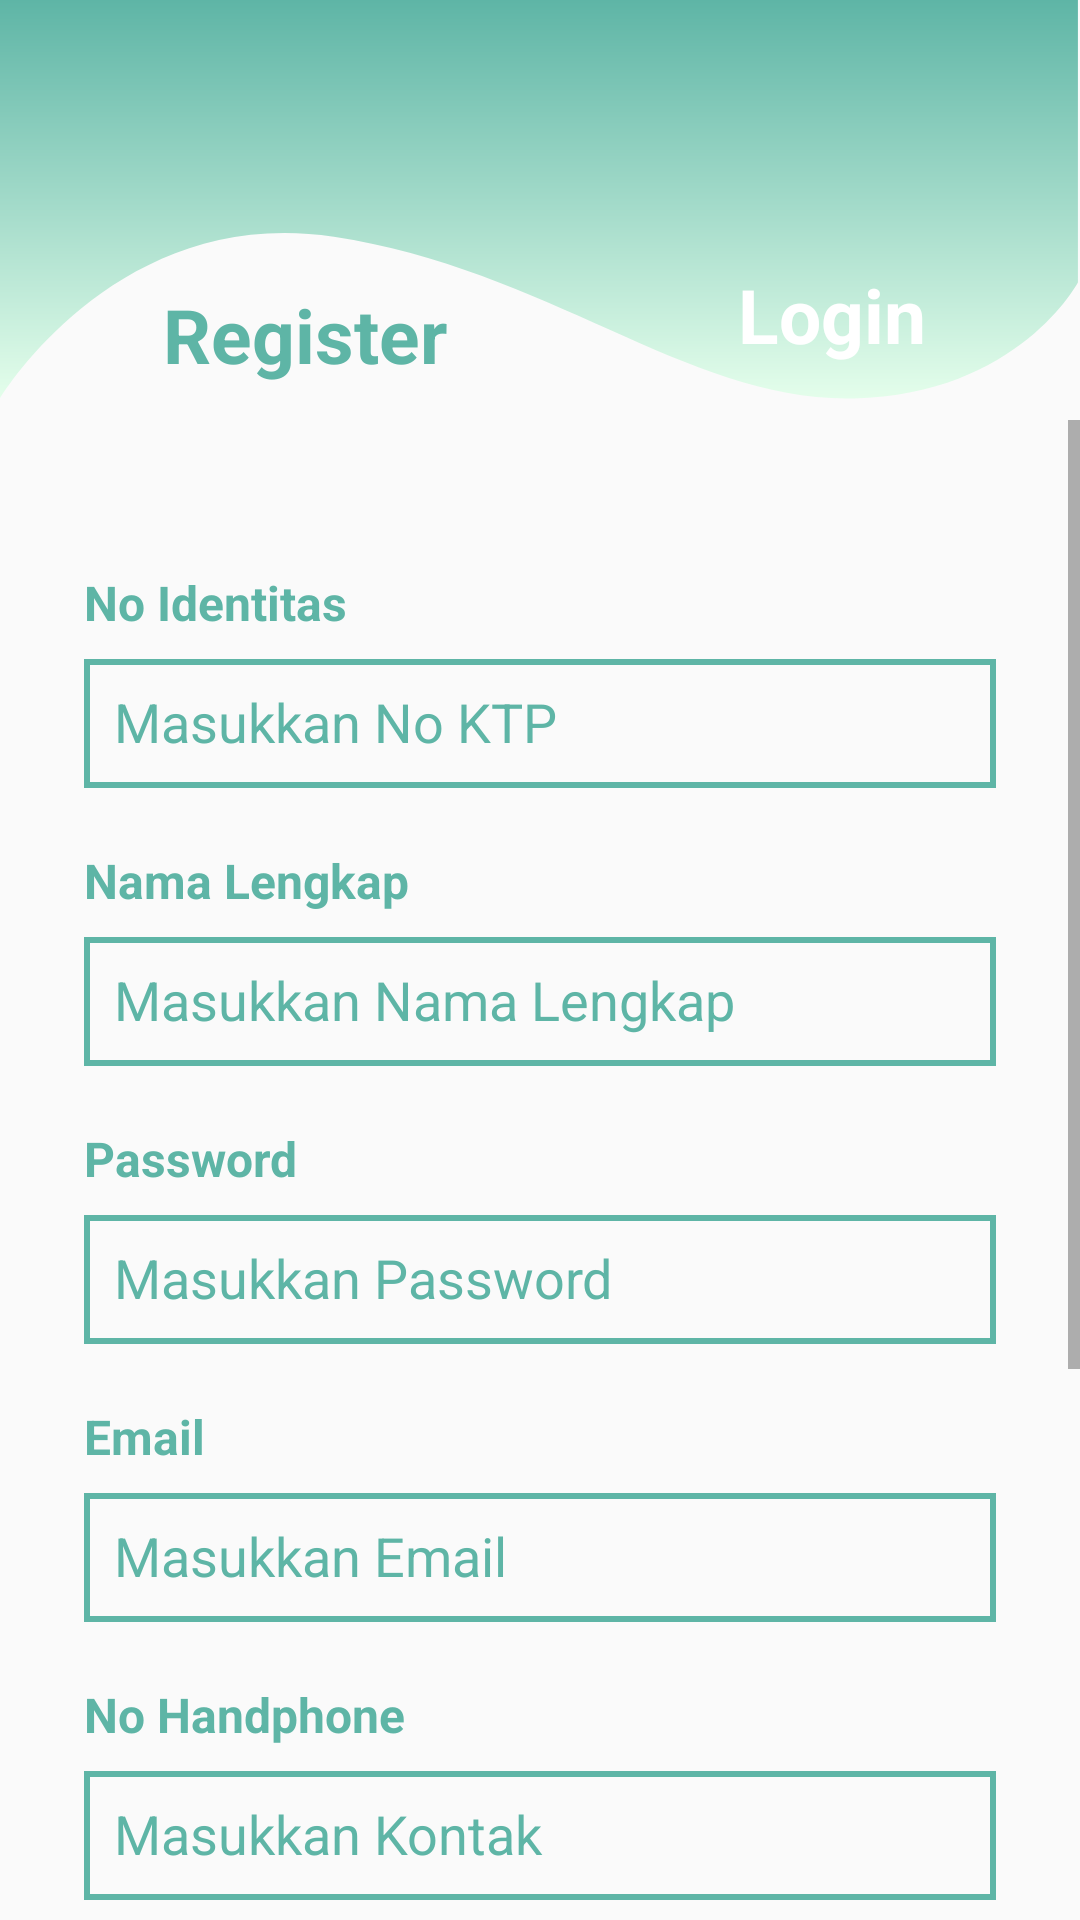

Android layout source for this screen:
<!-- AndroidManifest.xml: application theme AppTheme -->
<!-- res/layout/activity_register2.xml -->
<?xml version="1.0" encoding="utf-8"?>
<android.support.constraint.ConstraintLayout xmlns:android="http://schemas.android.com/apk/res/android"
    xmlns:app="http://schemas.android.com/apk/res-auto"
    xmlns:tools="http://schemas.android.com/tools"
    android:layout_width="match_parent"
    android:layout_height="match_parent"
    android:orientation="vertical"
    tools:context="Auth.Register2Activity">

    <ImageView
        android:layout_width="match_parent"
        android:layout_height="133dp"
        android:background="@drawable/ic_gradient2"
        tools:layout_editor_absoluteX="0dp"
        tools:layout_editor_absoluteY="0dp"
        tools:ignore="MissingConstraints" />

    <TextView
        android:layout_width="wrap_content"
        android:layout_height="wrap_content"
        android:layout_marginStart="8dp"
        android:layout_marginTop="72dp"
        android:layout_marginEnd="8dp"
        android:layout_marginBottom="8dp"
        android:text="Register"
        android:textColor="#5eb5a6"
        android:textSize="25sp"
        android:textStyle="bold"
        app:layout_constraintBottom_toBottomOf="parent"
        app:layout_constraintEnd_toEndOf="parent"
        app:layout_constraintHorizontal_bias="0.186"
        app:layout_constraintStart_toStartOf="parent"
        app:layout_constraintTop_toTopOf="parent"
        app:layout_constraintVertical_bias="0.043" />

    <TextView
        android:layout_width="wrap_content"
        android:layout_height="32dp"
        android:layout_marginStart="8dp"
        android:layout_marginTop="88dp"
        android:layout_marginEnd="8dp"
        android:layout_marginBottom="8dp"
        android:text="Login"
        android:textColor="#fff"
        android:textSize="25sp"
        android:textStyle="bold"
        app:layout_constraintBottom_toBottomOf="parent"
        app:layout_constraintEnd_toEndOf="parent"
        app:layout_constraintHorizontal_bias="0.846"
        app:layout_constraintStart_toStartOf="parent"
        app:layout_constraintTop_toTopOf="parent"
        app:layout_constraintVertical_bias="0.0" />

    <ScrollView
        android:layout_width="match_parent"
        android:layout_height="wrap_content"
        android:layout_marginBottom="8dp"
        android:paddingTop="140dp"
        app:layout_constraintBottom_toBottomOf="parent"
        app:layout_constraintTop_toTopOf="parent"
        app:layout_constraintVertical_bias="0.0"
        tools:layout_editor_absoluteX="16dp">

        <LinearLayout
            android:layout_width="match_parent"
            android:layout_height="wrap_content"
            android:layout_marginTop="20dp"
            android:orientation="vertical"
            android:padding="20dp">

            <TextView
                android:id="@+id/tv1"
                android:layout_width="wrap_content"
                android:layout_height="wrap_content"
                android:layout_marginStart="8dp"
                android:layout_marginTop="10dp"
                android:layout_marginEnd="8dp"
                android:text="No Identitas"
                android:textColor="#5eb5a6"
                android:textSize="16sp"
                android:textStyle="bold" />

            <EditText
                android:id="@+id/et_ktp"
                android:layout_width="match_parent"
                android:layout_height="43dp"
                android:layout_marginStart="8dp"
                android:layout_marginTop="8dp"
                android:layout_marginEnd="8dp"
                android:background="@drawable/et_outline"
                android:hint="Masukkan No KTP"
                android:padding="10dp"
                android:textColorHint="#5eb5a6" />

            <TextView
                android:id="@+id/tv_nama"
                android:layout_width="wrap_content"
                android:layout_height="wrap_content"
                android:layout_marginStart="8dp"
                android:layout_marginTop="20dp"
                android:layout_marginEnd="8dp"
                android:text="Nama Lengkap"
                android:textColor="#5eb5a6"
                android:textSize="16sp"
                android:textStyle="bold" />

            <EditText
                android:id="@+id/et_nama"
                android:layout_width="match_parent"
                android:layout_height="43dp"
                android:layout_marginStart="8dp"
                android:layout_marginTop="8dp"
                android:layout_marginEnd="8dp"
                android:background="@drawable/et_outline"
                android:hint="Masukkan Nama Lengkap"
                android:padding="10dp"
                android:textColorHint="#5eb5a6" />

            <TextView
                android:id="@+id/tv_password"
                android:layout_width="wrap_content"
                android:layout_height="wrap_content"
                android:layout_marginStart="8dp"
                android:layout_marginTop="20dp"
                android:layout_marginEnd="8dp"
                android:text="Password"
                android:textColor="#5eb5a6"
                android:textSize="16sp"
                android:textStyle="bold" />

            <EditText
                android:id="@+id/et_password"
                android:layout_width="match_parent"
                android:layout_height="43dp"
                android:layout_marginStart="8dp"
                android:layout_marginTop="8dp"
                android:layout_marginEnd="8dp"
                android:background="@drawable/et_outline"
                android:hint="Masukkan Password"
                android:padding="10dp"
                android:textColorHint="#5eb5a6"
                android:inputType="textPassword"/>

            <TextView
                android:id="@+id/tv_email"
                android:layout_width="wrap_content"
                android:layout_height="wrap_content"
                android:layout_marginStart="8dp"
                android:layout_marginTop="20dp"
                android:layout_marginEnd="8dp"
                android:text="Email"
                android:textColor="#5eb5a6"
                android:textSize="16sp"
                android:textStyle="bold" />

            <EditText
                android:id="@+id/et_email"
                android:layout_width="match_parent"
                android:layout_height="43dp"
                android:layout_marginStart="8dp"
                android:layout_marginTop="8dp"
                android:layout_marginEnd="8dp"
                android:background="@drawable/et_outline"
                android:hint="Masukkan Email"
                android:padding="10dp"
                android:textColorHint="#5eb5a6"
                android:inputType="textEmailAddress"/>

            <TextView
                android:id="@+id/tv_contact"
                android:layout_width="wrap_content"
                android:layout_height="wrap_content"
                android:layout_marginStart="8dp"
                android:layout_marginTop="20dp"
                android:layout_marginEnd="8dp"
                android:text="No Handphone"
                android:textColor="#5eb5a6"
                android:textSize="16sp"
                android:textStyle="bold" />

            <EditText
                android:id="@+id/et_contact"
                android:layout_width="match_parent"
                android:layout_height="43dp"
                android:layout_marginStart="8dp"
                android:layout_marginTop="8dp"
                android:layout_marginEnd="8dp"
                android:background="@drawable/et_outline"
                android:hint="Masukkan Kontak"
                android:padding="10dp"
                android:textColorHint="#5eb5a6"
                android:inputType="number"/>

            <TextView
                android:id="@+id/tv_workstatus"
                android:layout_width="wrap_content"
                android:layout_height="wrap_content"
                android:layout_marginStart="8dp"
                android:layout_marginTop="20dp"
                android:layout_marginEnd="8dp"
                android:text="Status Kerja"
                android:textColor="#5eb5a6"
                android:textSize="16sp"
                android:textStyle="bold" />

            <Spinner
                android:id="@+id/s_workstatus"
                android:layout_width="match_parent"
                android:layout_height="43dp"
                android:layout_marginStart="8dp"
                android:layout_marginTop="8dp"
                android:layout_marginEnd="8dp"
                android:background="@drawable/et_outline"
                android:padding="10dp"
                android:textColorHint="#5eb5a6" />

            <TextView
                android:id="@+id/tv_s_ktp"
                android:layout_width="wrap_content"
                android:layout_height="wrap_content"
                android:layout_marginStart="8dp"
                android:layout_marginTop="20dp"
                android:layout_marginEnd="8dp"
                android:text="Upload Scan KTP"
                android:textColor="#5eb5a6"
                android:textSize="16sp"
                android:textStyle="bold" />

            <LinearLayout
                android:layout_width="wrap_content"
                android:layout_height="wrap_content"
                android:layout_marginStart="8dp"
                android:layout_marginTop="8dp"
                android:layout_marginEnd="10dp"
                android:orientation="horizontal">

                <Button
                    android:id="@+id/btn_u_ktp"
                    android:layout_width="150dp"
                    android:layout_height="43dp"
                    android:layout_marginRight="10dp"
                    android:background="@drawable/btn_upload"
                    android:text="Upload"
                    android:textColor="#fff" />

                <TextView
                    android:id="@+id/tv_u_ktp"
                    android:layout_width="wrap_content"
                    android:layout_height="wrap_content"
                    android:text="No Files"
                    android:textColor="#5eb5a6"
                    android:textSize="16sp" />
            </LinearLayout>

            <Button
                android:id="@+id/btn_regis"
                android:layout_width="150dp"
                android:layout_height="43dp"
                android:layout_gravity="center"
                android:layout_marginStart="8dp"
                android:layout_marginTop="80dp"
                android:layout_marginEnd="8dp"
                android:layout_marginBottom="50dp"
                android:background="@drawable/btn_shadow"
                android:elevation="10dp"
                android:text="Daftar!"
                android:textColor="#fff" />
        </LinearLayout>
    </ScrollView>
</android.support.constraint.ConstraintLayout>
<!-- resources referenced by this layout -->
<resources>
  <!-- drawable btn_shadow (drawable) -->
  <selector xmlns:android="http://schemas.android.com/apk/res/android">
      <item>
          <layer-list>
              
              <item android:right="5dp" android:top="5dp">
                  <shape>
                      <corners android:radius="3dp" />
                      <solid android:color="#D6D6D6" />
                  </shape>
              </item>
              <item android:bottom="2dp" android:left="2dp">
                  <shape>
                      <solid
                          android:color="#5EB5A6"/>
                      <corners
                          android:radius="5dp"/>
                  </shape>
              </item>
          </layer-list>
      </item>
  
  </selector>
  <!-- drawable btn_upload (drawable) -->
  <?xml version="1.0" encoding="utf-8"?>
  <shape xmlns:android="http://schemas.android.com/apk/res/android">
  
      <solid
          android:color="#5EB5A6"/>
      <corners
          android:radius="5dp"/>
  
  </shape>
  <!-- drawable et_outline (drawable) -->
  <?xml version="1.0" encoding="utf-8"?>
  <shape xmlns:android="http://schemas.android.com/apk/res/android">
  
      <stroke android:width="2dp"
          android:color="#5eb5a6"
          />
  </shape>
  <!-- drawable ic_gradient2 (drawable) -->
  <vector xmlns:android="http://schemas.android.com/apk/res/android"
      xmlns:aapt="http://schemas.android.com/aapt"
      android:width="385dp"
      android:height="110dp"
      android:viewportWidth="385"
      android:viewportHeight="110">
    <path
        android:pathData="M0,0v109.843S41.512,56.151 118.982,65.29c77.47,9.14 126.77,45.695 185.46,44.553 58.689,-1.142 79.817,-31.987 79.817,-31.987L384.259,0z">
      <aapt:attr name="android:fillColor">
        <gradient 
            android:startY="0"
            android:startX="192.13"
            android:endY="109.87"
            android:endX="192.13"
            android:type="linear">
          <item android:offset="0" android:color="#FF5EB5A6"/>
          <item android:offset="1" android:color="#FFE4FEEB"/>
        </gradient>
      </aapt:attr>
    </path>
  </vector>
  <style name="AppTheme" parent="Theme.AppCompat.Light.NoActionBar">
          
          <item name="colorPrimary">@color/colorPrimary</item>
          <item name="colorPrimaryDark">@color/colorPrimaryDark</item>
          <item name="colorAccent">@color/colorAccent</item>
      </style>
  <color name="colorPrimary">#008577</color>
  <color name="colorPrimaryDark">#00574B</color>
  <color name="colorAccent">#D81B60</color>
</resources>
